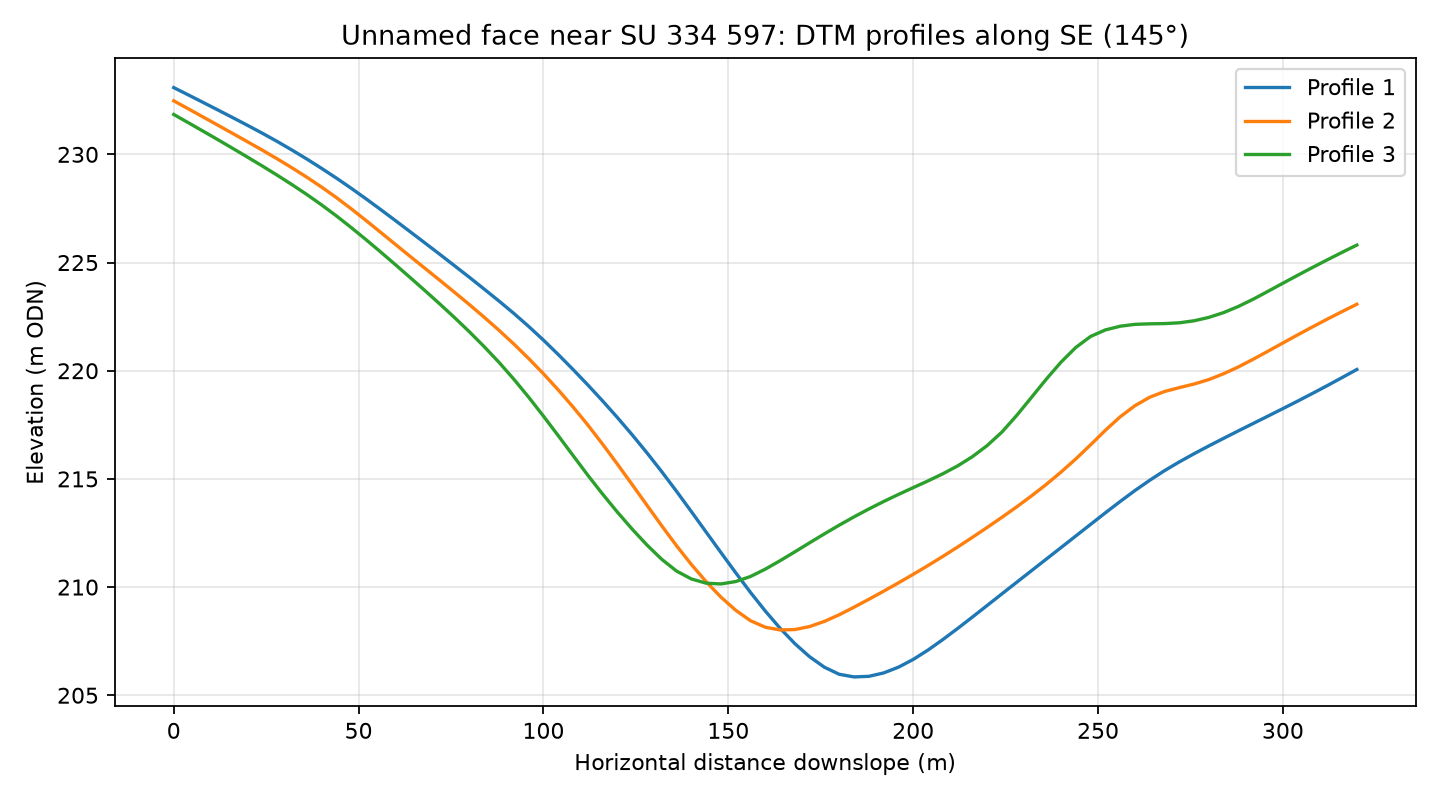

Values plotted in this chart, from the file beside it:
profile, distance_m, elevation_m
1, 0.0, 233.1
1, 4.0, 232.7
1, 8.0, 232.4
1, 12.0, 232
1, 16.0, 231.7
1, 20.0, 231.3
1, 24.0, 231
1, 28.0, 230.6
1, 32.0, 230.2
1, 36.0, 229.8
1, 40.0, 229.4
1, 44.0, 228.9
1, 48.0, 228.4
1, 52.0, 227.9
1, 56.0, 227.4
1, 60.0, 226.9
1, 64.0, 226.4
1, 68.0, 225.9
1, 72.0, 225.4
1, 76.0, 224.8
1, 80.0, 224.3
1, 84.0, 223.8
1, 88.0, 223.2
1, 92.0, 222.6
1, 96.0, 222
1, 100.0, 221.4
1, 104.0, 220.7
1, 108.0, 220.1
1, 112.0, 219.3
1, 116.0, 218.6
1, 120.0, 217.8
1, 124.0, 217
1, 128.0, 216.2
1, 132.0, 215.3
1, 136.0, 214.4
1, 140.0, 213.5
1, 144.0, 212.5
1, 148.0, 211.6
1, 152.0, 210.7
1, 156.0, 209.8
1, 160.0, 208.9
1, 164.0, 208.1
1, 168.0, 207.4
1, 172.0, 206.8
1, 176.0, 206.3
1, 180.0, 206
1, 184.0, 205.8
1, 188.0, 205.9
1, 192.0, 206
1, 196.0, 206.3
1, 200.0, 206.7
1, 204.0, 207.1
1, 208.0, 207.6
1, 212.0, 208.1
1, 216.0, 208.6
1, 220.0, 209.1
1, 224.0, 209.7
1, 228.0, 210.2
1, 232.0, 210.8
1, 236.0, 211.3
... 183 more rows
